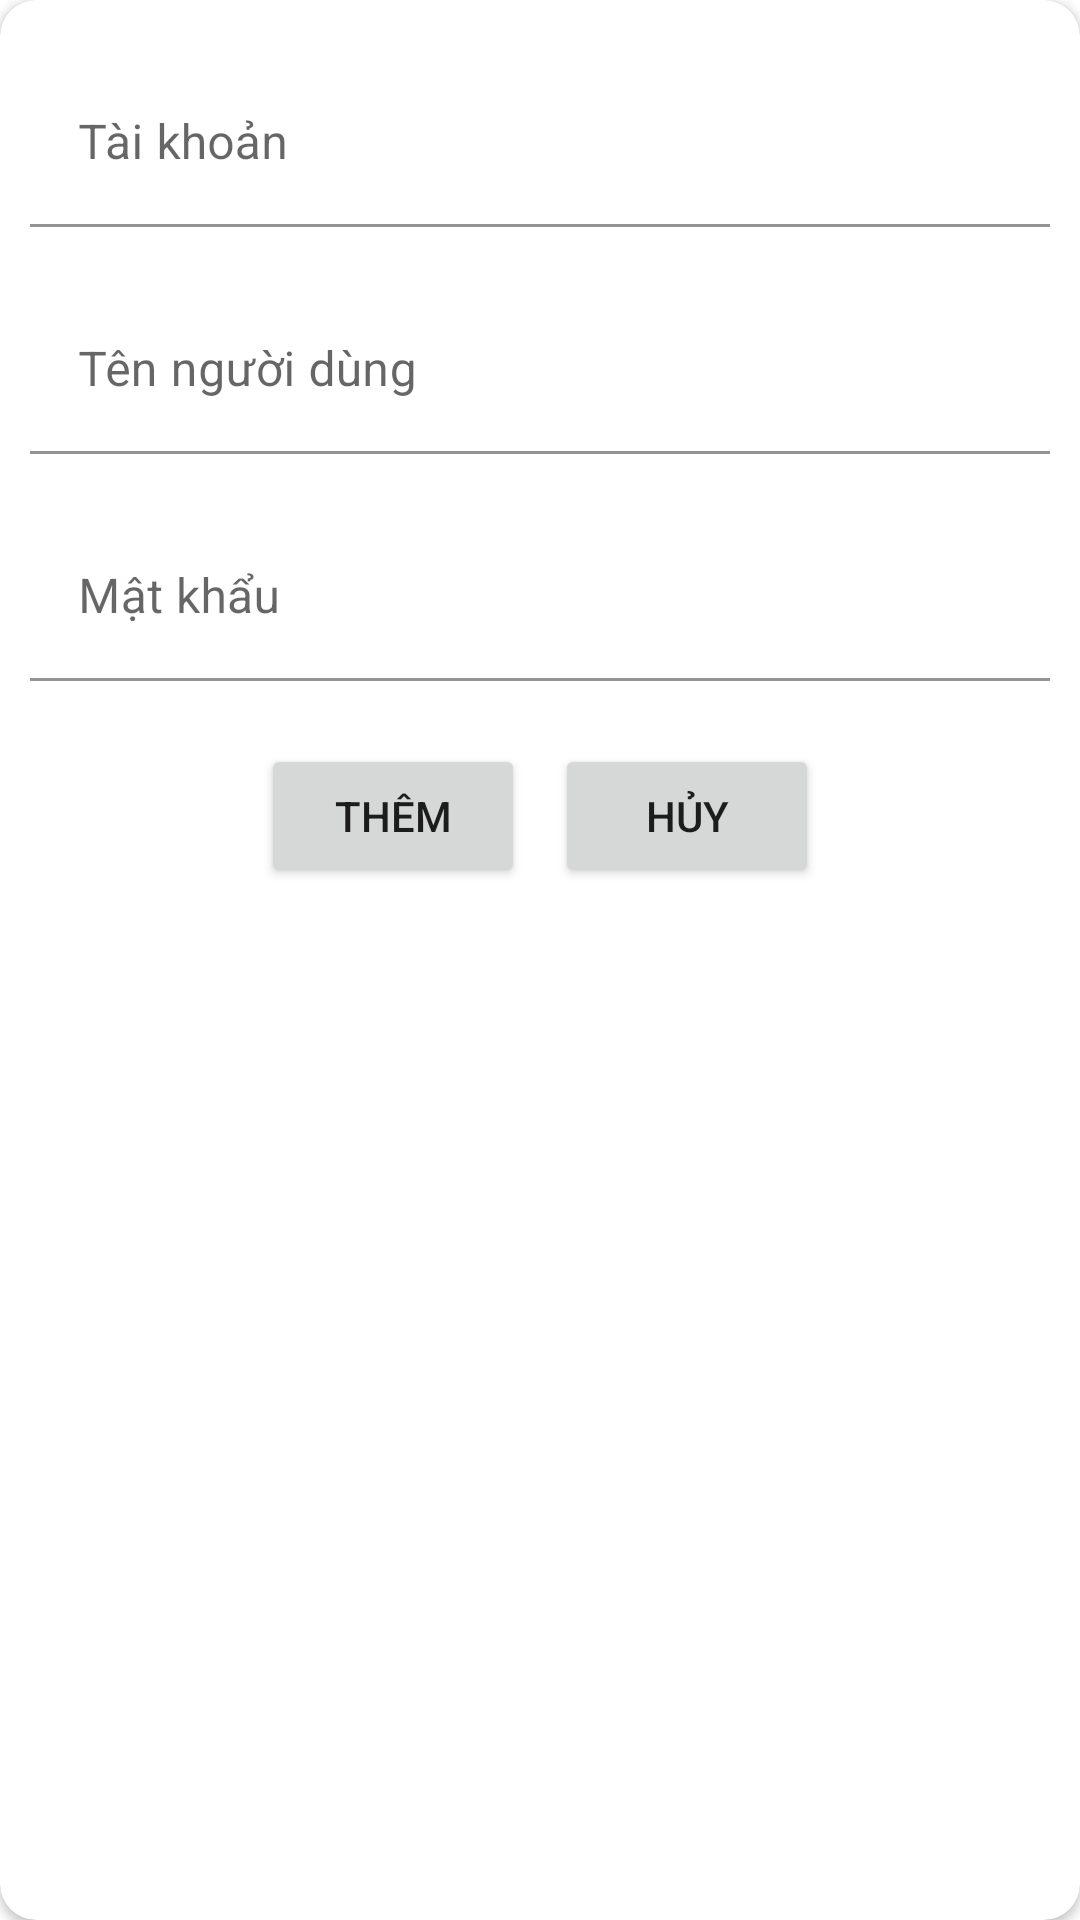

Reconstruct the res/layout file that produces this screen, plus the resources it refers to.
<!-- AndroidManifest.xml: application theme Theme.Nhom_8 -->
<!-- res/layout/add_them_tv.xml -->
<?xml version="1.0" encoding="utf-8"?>
<androidx.cardview.widget.CardView xmlns:android="http://schemas.android.com/apk/res/android"
    xmlns:app="http://schemas.android.com/apk/res-auto"
    xmlns:tools="http://schemas.android.com/tools"
    android:id="@+id/frameLayout"
    android:layout_width="match_parent"
    android:layout_height="wrap_content"
    android:background="@drawable/bo_goc_custom2"
    app:cardCornerRadius="12dp">
    <LinearLayout
        android:layout_width="match_parent"
        android:layout_height="wrap_content"
        android:orientation="vertical">
        <com.google.android.material.textfield.TextInputLayout

            android:layout_width="match_parent"
            android:layout_height="wrap_content"
            android:layout_margin="10dp"

            app:hintEnabled="true"
            tools:layout_editor_absoluteX="-176dp"
            tools:layout_editor_absoluteY="379dp">

            <com.google.android.material.textfield.TextInputEditText
                android:layout_width="match_parent"
                android:layout_height="wrap_content"
                android:background="@color/white"
                android:hint="Tài khoản"
                android:layout_marginTop="10dp"
                android:id="@+id/add_them_tv_edt_taiKhoan"/>


        </com.google.android.material.textfield.TextInputLayout>


        <LinearLayout
            android:layout_width="match_parent"
            android:layout_height="wrap_content"
            android:layout_margin="10dp"
            android:orientation="vertical">

            <com.google.android.material.textfield.TextInputLayout

                android:layout_width="match_parent"
                android:layout_height="wrap_content"
                android:paddingBottom="20dp"
                app:hintEnabled="true"
                tools:layout_editor_absoluteX="-176dp"
                tools:layout_editor_absoluteY="379dp">

                <com.google.android.material.textfield.TextInputEditText
                    android:id="@+id/add_them_tv_edt_tenNguoiDung"
                    android:layout_width="match_parent"
                    android:layout_height="wrap_content"
                    android:background="@color/white"
                    android:hint="Tên người dùng"
                    />


            </com.google.android.material.textfield.TextInputLayout>
            <com.google.android.material.textfield.TextInputLayout

                android:layout_width="match_parent"
                android:layout_height="wrap_content"
                android:paddingBottom="20dp"
                app:hintEnabled="true"
                tools:layout_editor_absoluteX="-176dp"
                tools:layout_editor_absoluteY="379dp">

                <com.google.android.material.textfield.TextInputEditText
                    android:id="@+id/add_them_tv_edt_matKhau"
                    android:layout_width="match_parent"
                    android:layout_height="wrap_content"
                    android:background="@color/white"
                    android:inputType="number"
                    android:hint="Mật khẩu" />


            </com.google.android.material.textfield.TextInputLayout>
            <LinearLayout
                android:layout_width="match_parent"
                android:layout_height="50dp"
                android:gravity="center" >

                <Button
                    android:id="@+id/add_them_tv_btn_them"
                    android:layout_width="wrap_content"
                    android:layout_height="wrap_content"
                    android:text="Thêm"
                    android:layout_marginRight="10dp"
                    />
                <Button
                    android:id="@+id/add_them_tv_btn_huy"
                    android:layout_width="wrap_content"
                    android:layout_height="wrap_content"
                    android:text="Hủy"/>
            </LinearLayout>
        </LinearLayout>


    </LinearLayout>

</androidx.cardview.widget.CardView>
<!-- resources referenced by this layout -->
<resources>
  <style name="Theme.Nhom_8" parent="Theme.MaterialComponents.DayNight.NoActionBar">
          
          <item name="colorPrimary">@color/purple_500</item>
          <item name="colorPrimaryVariant">@color/purple_700</item>
          <item name="colorOnPrimary">@color/white</item>
          
          <item name="colorSecondary">@color/teal_200</item>
          <item name="colorSecondaryVariant">@color/teal_700</item>
          <item name="colorOnSecondary">@color/black</item>
          
          <item name="android:statusBarColor">?attr/colorPrimaryVariant</item>
          
      </style>
  <!-- not gathered from this repository: default colours our renderer supplied (Android Studio template values) -->
  <color name="purple_500">#FF6200EE</color>
  <color name="purple_700">#FF3700B3</color>
  <color name="teal_200">#FF03DAC5</color>
  <color name="teal_700">#FF018786</color>
  <color name="black">#FF000000</color>
  <color name="white">#FFFFFFFF</color>
</resources>
